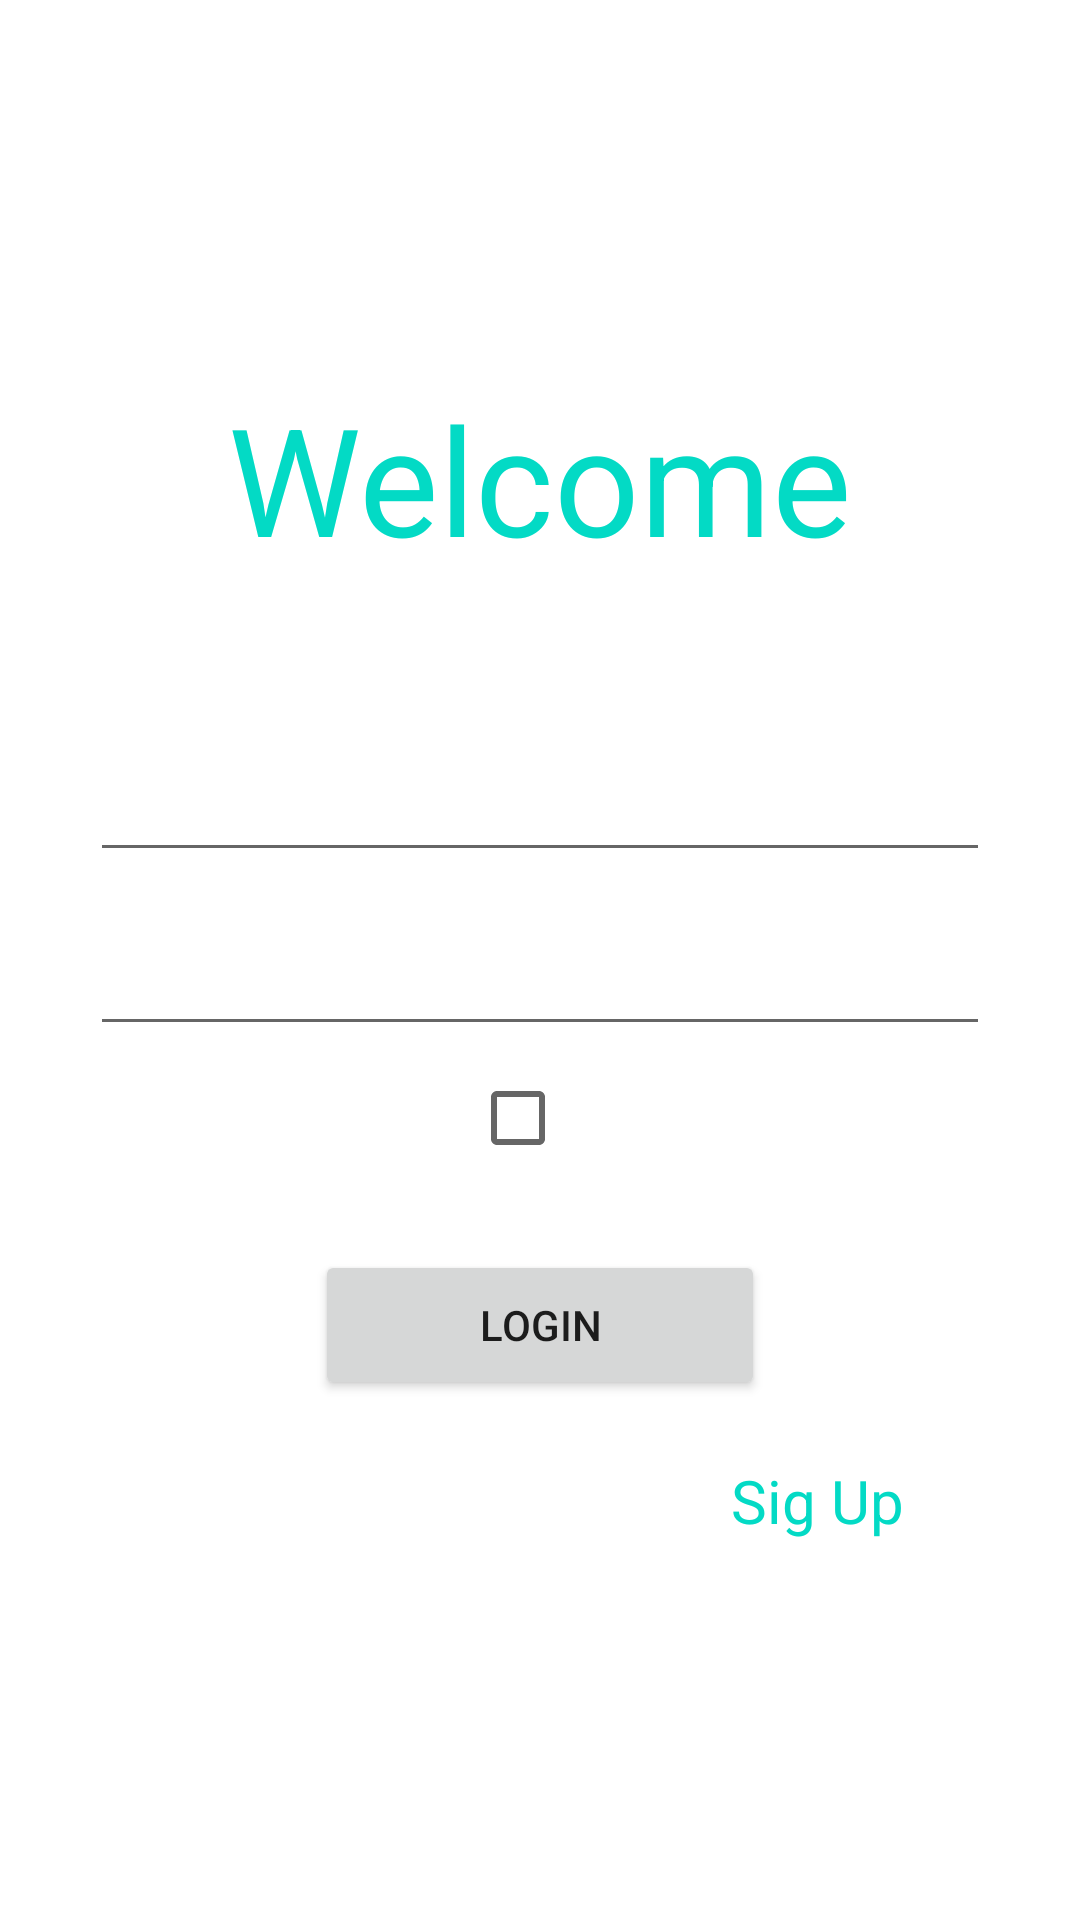

Here is an Android app screen rendered from its layout file. Give the layout XML and the strings, colors and styles it references.
<!-- AndroidManifest.xml: application theme Theme.BaiKT2 -->
<!-- res/layout/activity_main.xml -->
<?xml version="1.0" encoding="utf-8"?>
<LinearLayout xmlns:android="http://schemas.android.com/apk/res/android"
    xmlns:app="http://schemas.android.com/apk/res-auto"
    xmlns:tools="http://schemas.android.com/tools"
    android:layout_width="match_parent"
    android:layout_height="match_parent"
    tools:context=".MainActivity"
    android:orientation="vertical"
    android:gravity="center"
    android:background="@drawable/background">

    <TextView
        android:layout_width="wrap_content"
        android:layout_height="wrap_content"
        android:text="Welcome"
        android:textColor="@color/teal_200"
        android:textSize="50sp"
        android:layout_marginBottom="50dp"/>


    <EditText
        android:id="@+id/txtPhone"
        android:layout_width="300dp"
        android:layout_height="wrap_content"
        android:hint="Phone"
        android:textColorHint="@color/white"
        android:minHeight="48dp"
        android:textColor="@color/white"/>

    <EditText
        android:id="@+id/txtPassWord"
        android:layout_width="300dp"
        android:layout_height="wrap_content"
        android:layout_marginTop="10dp"
        android:inputType="textPassword"
        android:textColorHint="@color/white"
        android:hint="PassWord"
        android:minHeight="48dp"
        android:textColor="@color/white"/>

    <CheckBox
        android:id="@+id/ckbghinho"
        android:layout_width="wrap_content"
        android:layout_height="wrap_content"
        android:text="Ghi Nhớ Tài Khoản"
        android:textColor="@color/white"
        android:layout_marginLeft="50dp"
        />

    <Button
        android:id="@+id/btnLogin"
        android:layout_width="150dp"
        android:layout_height="50dp"
        android:text="Login"
        android:layout_marginTop="20dp"/>
    <LinearLayout
        android:id="@+id/layoutSigup"
        android:layout_width="match_parent"
        android:layout_height="wrap_content"
        android:orientation="horizontal"
        android:gravity="center"
        android:layout_marginTop="20dp">

        <TextView
            android:layout_width="wrap_content"
            android:layout_height="wrap_content"
            android:text="Do not have an account?"
            android:textSize="16dp"
            android:textColor="@color/white"/>
        <TextView
            android:layout_width="wrap_content"
            android:layout_height="wrap_content"
            android:text="Sig Up"
            android:textSize="20dp"
            android:layout_marginStart="10dp"
            android:textColor="@color/teal_200"/>

    </LinearLayout>
</LinearLayout>
<!-- resources referenced by this layout -->
<resources>
  <style name="Theme.BaiKT2" parent="Theme.MaterialComponents.DayNight.NoActionBar">
          
          <item name="colorPrimary">@color/purple_500</item>
          <item name="colorPrimaryVariant">@color/purple_700</item>
          <item name="colorOnPrimary">@color/white</item>
          
          <item name="colorSecondary">@color/teal_200</item>
          <item name="colorSecondaryVariant">@color/teal_700</item>
          <item name="colorOnSecondary">@color/black</item>
          
          <item name="android:statusBarColor">?attr/colorPrimaryVariant</item>
          
      </style>
  <!-- not gathered from this repository: default colours our renderer supplied (Android Studio template values) -->
  <color name="purple_500">#FF6200EE</color>
  <color name="purple_700">#FF3700B3</color>
  <color name="teal_200">#FF03DAC5</color>
  <color name="teal_700">#FF018786</color>
  <color name="black">#FF000000</color>
  <color name="white">#FFFFFFFF</color>
</resources>
